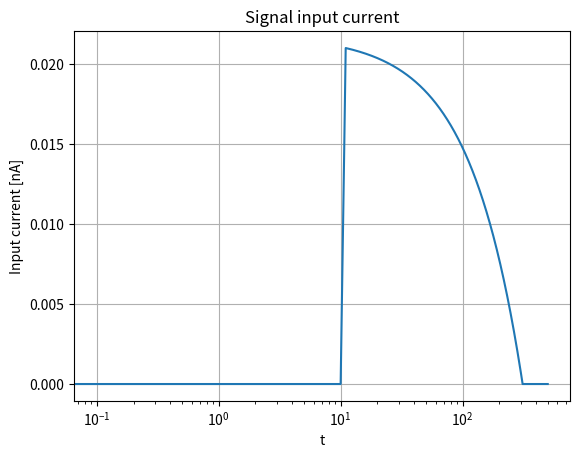

Recreate this plot in Python.
# write the input current with time_stamp current_value
import matplotlib.pyplot as plt
import numpy as np


# cross-talk
times = np.arange(0, 500, 0.1)

def get_signal_current(t, i0 = 0.021, tdr = 300, tstart = 10, trise = 1):
    if t > tdr + tstart or t < tstart:
        return 0
    elif tstart <= t <= tstart + trise:
        return i0*(t-tstart)/trise
    else:
        return i0*(1-(t-(tstart+trise))/tdr)

current = []
with open("input_signal.txt", 'w') as current_data:
    current_data.write("# ns uA\n")
    for time in times:
        current_data.write("%d %f\n"%(time, get_signal_current(time)))
        current.append(get_signal_current(time))
    current_data.close()


plt.figure("Input current")
plt.plot(np.array(times), np.array(current))
axes = plt.gca()
axes.set_xscale('log')
#axes.set_xlim([0-step, rise_time + drift_time + step])
#axes.set_xlim([p1x_rising - 5, drift_time + rise_time + 5])
#axes.set_ylim([p1y_rising, p2y_rising + p2y_rising * 0.1])
plt.xlabel('t')
plt.ylabel('Input current [nA]')
plt.grid()
plt.title('Signal input current')
plt.gcf().savefig("input_current_forSimu.png")
plt.clf()
